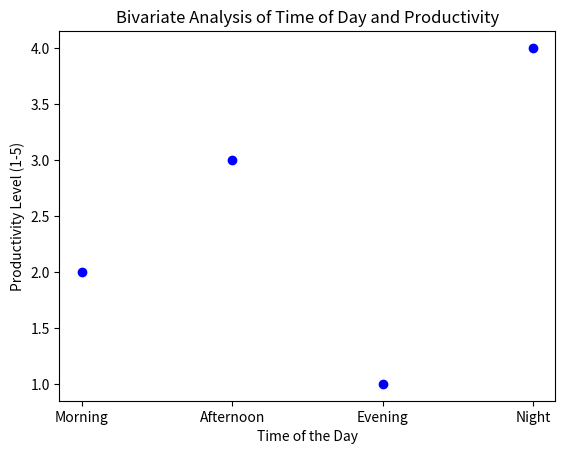

Generate this figure with matplotlib:
#!/usr/bin/env python
# coding: utf-8

# In[1]:


#record your productivity level 1-5 5 being most productive and 1 being least productive and the time of the day  from time u wake uo to when u sleep . the expected result is that the time of the day affects the productivity. perform bivriate analysis by plotting graph where x axis will be the time of the day and y axis will be productivity level(1-5) and stste whether the expected result holds true or not

import matplotlib.pyplot as plt
import random

# Generate hypothetical data
time_of_day = ['Morning', 'Afternoon', 'Evening', 'Night']
productivity_levels = [random.randint(1, 5) for _ in range(len(time_of_day))]

# Plotting the bivariate analysis
plt.scatter(time_of_day, productivity_levels, color='blue')
plt.xlabel('Time of the Day')
plt.ylabel('Productivity Level (1-5)')
plt.title('Bivariate Analysis of Time of Day and Productivity')
plt.show()


# In[ ]:




